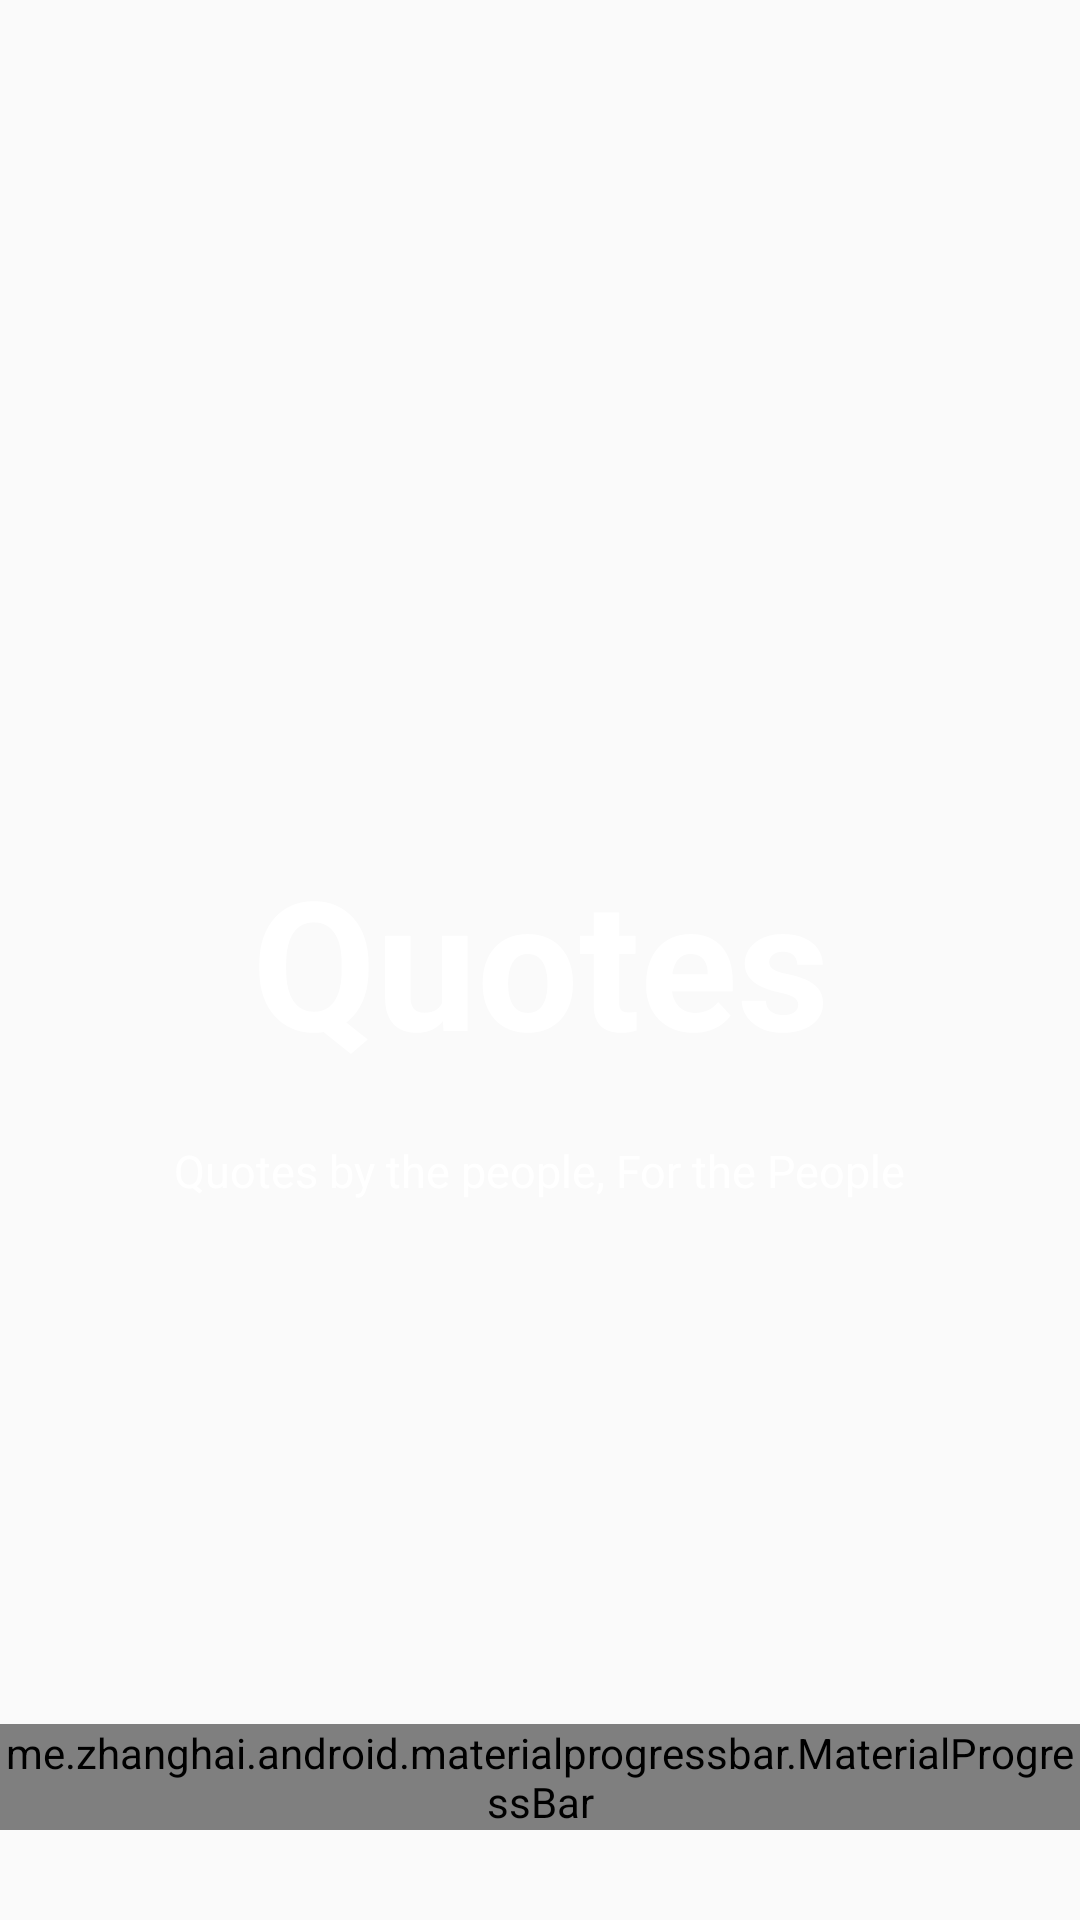

Here is an Android app screen rendered from its layout file. Give the layout XML and the strings, colors and styles it references.
<!-- AndroidManifest.xml: application theme AppTheme -->
<!-- res/layout/activity_main.xml -->
<?xml version="1.0" encoding="utf-8"?>

<RelativeLayout xmlns:android="http://schemas.android.com/apk/res/android"
    xmlns:tools="http://schemas.android.com/tools"
    android:layout_width="match_parent"
    android:layout_height="match_parent"
    xmlns:app="http://schemas.android.com/apk/res-auto"

    tools:context="in.techmafiya.quotes.Splash">


    <RelativeLayout
        android:id="@+id/r1"

        android:layout_width="match_parent"
        android:layout_height="match_parent">
        
            
            
            
            
            
            
        

        <TextView
            android:layout_width="match_parent"
            android:layout_centerHorizontal="true"
            android:layout_centerVertical="true"
            android:textSize="60sp"
            android:textStyle="bold"
            android:textColor="#fff"
            android:id="@+id/quote"
            android:layout_height="wrap_content"
            android:gravity="center"
            android:text="Quotes"/>

        <TextView
            android:layout_width="wrap_content"
            android:layout_height="wrap_content"
            android:layout_below="@+id/quote"
            android:layout_centerHorizontal="true"
            android:layout_marginTop="20dp"
            android:textColor="#ffffff"
            android:textSize="15dp"
            android:id="@+id/slogan"
            android:text="Quotes by the people, For the People"/>


        <me.zhanghai.android.materialprogressbar.MaterialProgressBar
        android:layout_alignParentBottom="true"
            android:layout_width="match_parent"
            android:layout_height="wrap_content"
            android:indeterminate="true"
            android:tint="#ffffff"
            android:id="@+id/pg"
            android:layout_marginBottom="30dp"
            app:mpb_progressStyle="horizontal"
            style="@style/Widget.MaterialProgressBar.ProgressBar.Horizontal" />

    </RelativeLayout>
</RelativeLayout>
<!-- resources referenced by this layout -->
<resources>
  <style name="AppTheme" parent="Theme.AppCompat.Light.NoActionBar">
          
          <item name="colorPrimary">@color/colorPrimary</item>
          <item name="colorPrimaryDark">@color/colorPrimaryDark</item>
          <item name="colorAccent">@color/colorAccent</item>
      </style>
  <color name="colorPrimary">#424242</color>
  <color name="colorPrimaryDark">#212121</color>
  <color name="colorAccent">#212121</color>
</resources>
